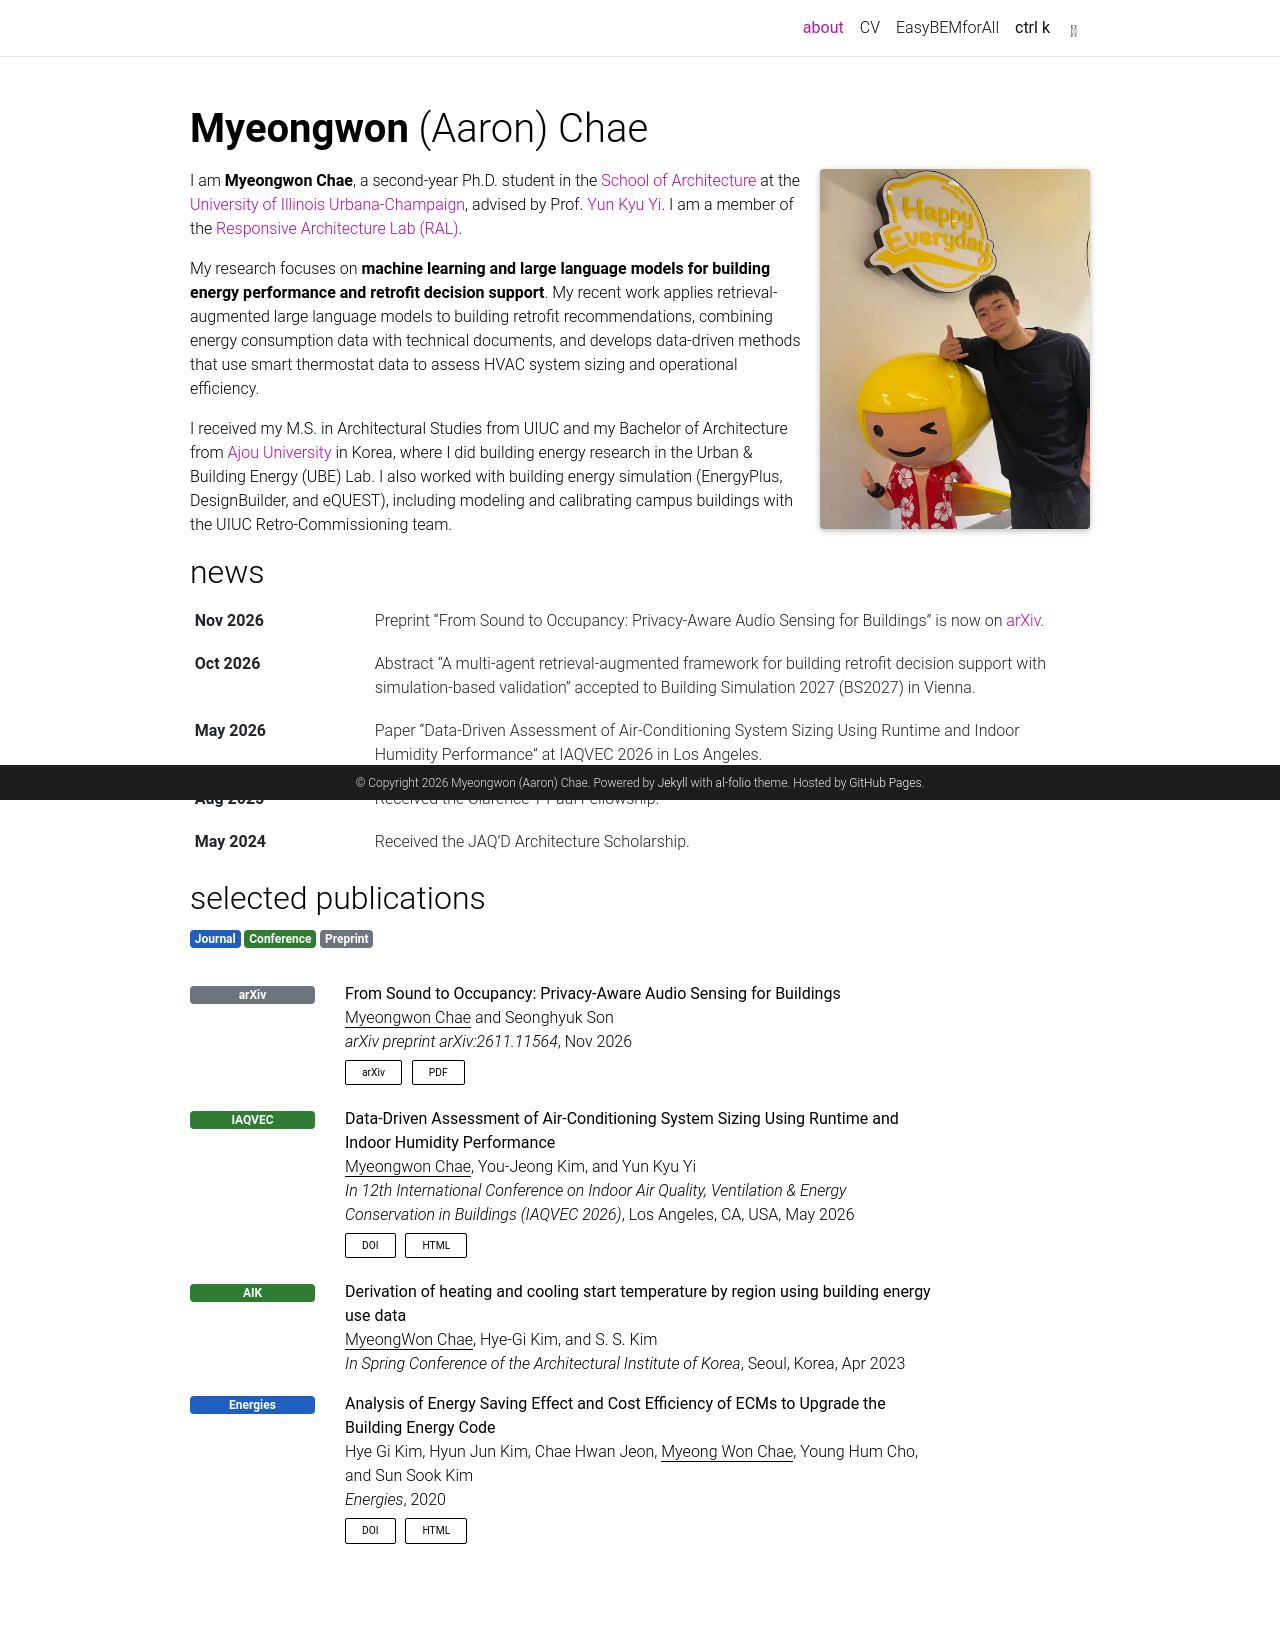

repository: AaronChae/AaronChae.github.io · page: index.html · generator: jekyll

# Myeongwon (Aaron) Chae

Source for my academic website: <https://aaronchae.github.io>

Built with [Jekyll](https://jekyllrb.com/) and the [al-folio](https://github.com/alshedivat/al-folio) theme, and hosted on GitHub Pages.

## Where to edit

- Bio: `_pages/about.md`
- News: `_news/`
- Publications: `_bibliography/papers.bib`
- Profile photo: `assets/img/prof_pic.jpg`
- CV: `assets/pdf/cv.pdf`
